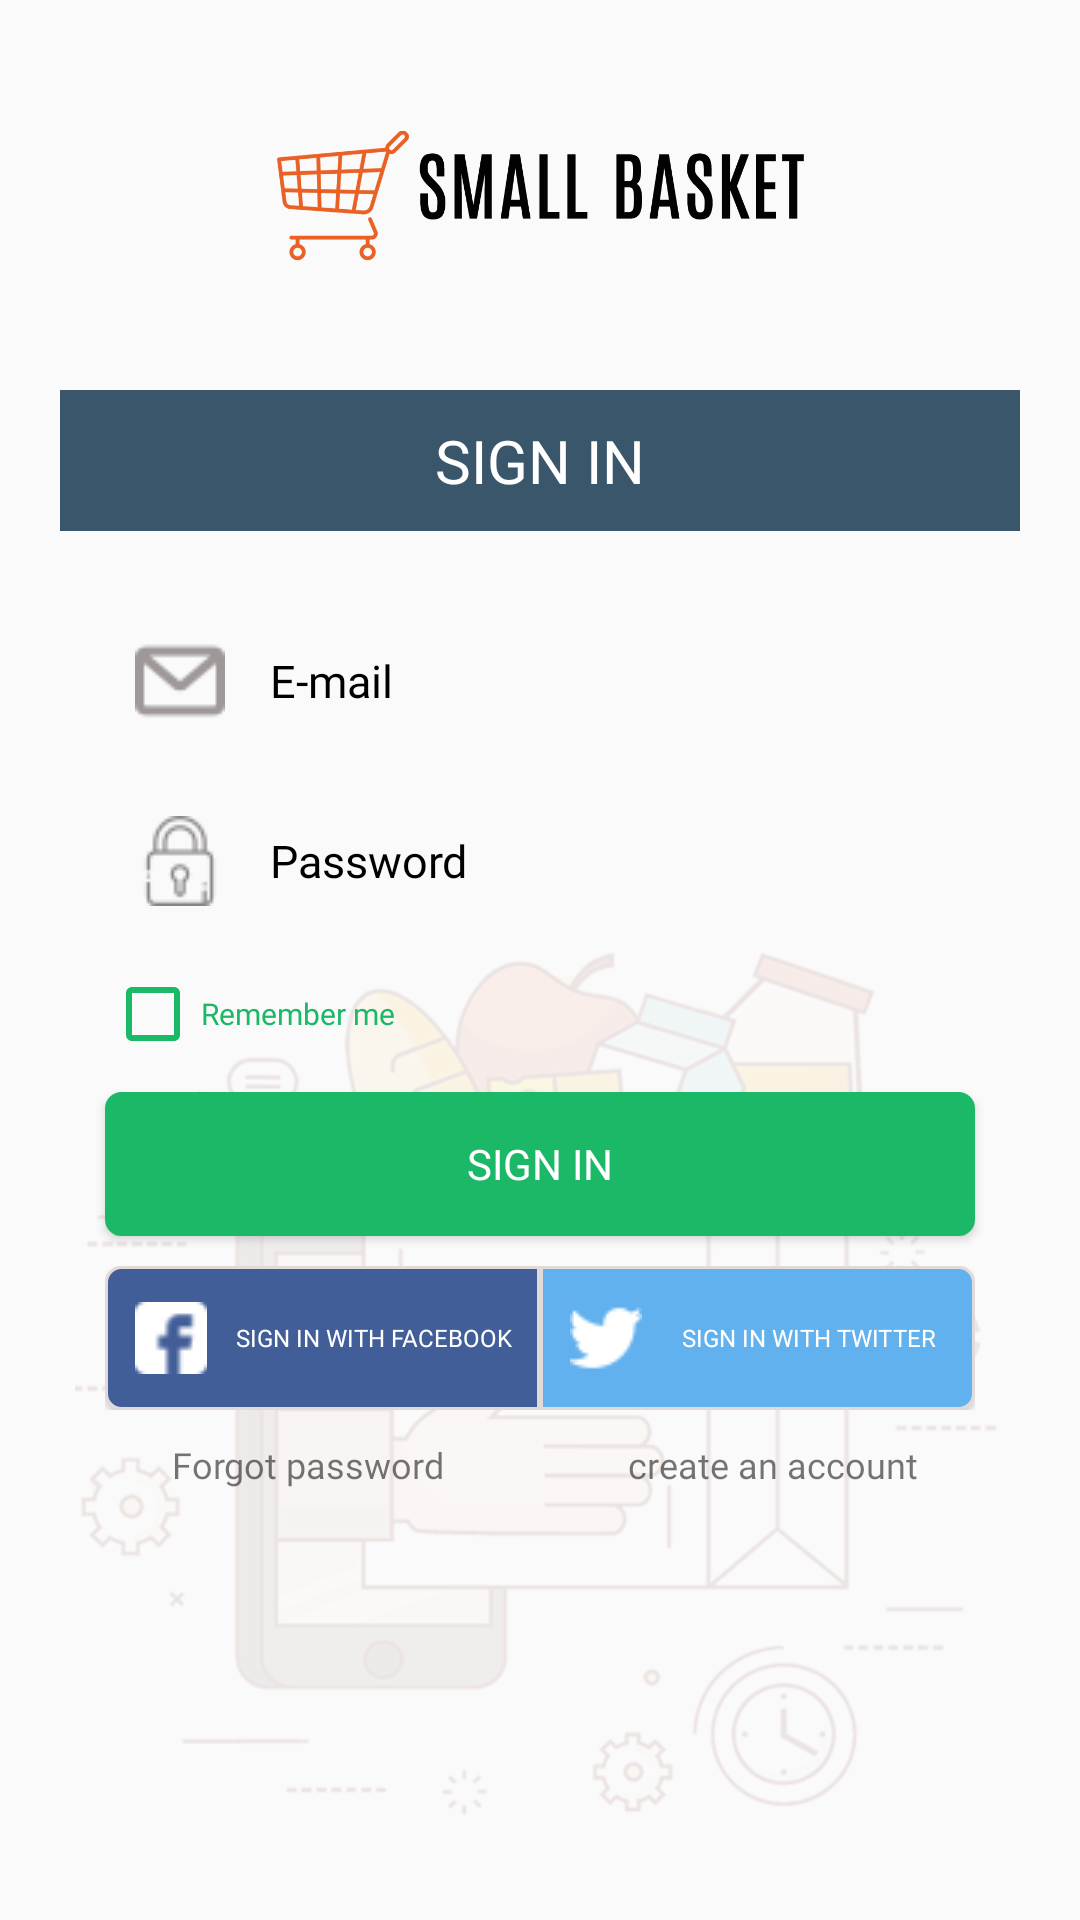

Produce the Android XML layout that renders to this screen, including the resource entries it uses.
<!-- AndroidManifest.xml: application theme AppTheme -->
<!-- res/layout/activity_login.xml -->
<?xml version="1.0" encoding="utf-8"?>
<LinearLayout xmlns:android="http://schemas.android.com/apk/res/android"
    xmlns:app="http://schemas.android.com/apk/res-auto"
    xmlns:tools="http://schemas.android.com/tools"
    android:id="@+id/home_fragment"
    android:layout_width="match_parent"
    android:layout_height="wrap_content"
    android:gravity="center_horizontal"
    android:orientation="vertical">

    <LinearLayout
        android:id="@+id/heading_main"
        android:layout_width="wrap_content"
        android:layout_height="50dp"
        android:layout_margin="40dp"
        android:gravity="center"
        android:orientation="horizontal">

      

        <ImageView
            android:src="@drawable/logo"
            android:layout_width="match_parent"
            android:layout_height="match_parent"/>

    </LinearLayout>

    <TextView

        android:fontFamily="@font/opensansregular"
        android:layout_marginRight="20dp"
        android:layout_marginLeft="20dp"
        android:id="@+id/sign_in_main"
        android:layout_width="match_parent"
        android:layout_height="wrap_content"
        android:background="@color/loginblue"
        android:gravity="center"
        android:text="sign in"
        android:padding="10dp"
        android:textAllCaps="true"
        android:textColor="@color/white"
        android:textSize="20sp" />

    <LinearLayout
        android:layout_width="match_parent"
        android:layout_height="wrap_content"
        android:layout_margin="25dp"
        android:gravity="center_horizontal"
        android:orientation="vertical">

        <EditText
            android:id="@+id/Login_email"
            android:layout_width="match_parent"
            android:layout_height="50dp"
            android:layout_marginLeft="10dp"
            android:layout_marginRight="10dp"
            android:background="@drawable/spinnershape"
            android:drawableLeft="@drawable/mail32"
            android:drawablePadding="15dp"
            android:fontFamily="@font/opensansregular"
            android:hint="E-mail"
            android:padding="10dp"
            android:textColor="@color/black"
            android:textColorHint="@color/black"
            android:textSize="15dp" />

        <EditText
            android:id="@+id/login_password"
            android:layout_width="match_parent"
            android:layout_height="50dp"
            android:layout_marginLeft="10dp"
            android:layout_marginTop="10dp"
            android:layout_marginRight="10dp"
            android:background="@drawable/spinnershape"
            android:drawableLeft="@drawable/password"
            android:drawablePadding="15dp"
            android:fontFamily="@font/opensansregular"
            android:hint="Password"
            android:padding="10dp"
            android:textColor="@color/black"
            android:textColorHint="@color/black"
            android:textSize="15dp" />

        <LinearLayout
            android:layout_width="match_parent"
            android:layout_height="wrap_content"
            android:background="@drawable/bg"
            android:orientation="vertical">

            <CheckBox
                android:id="@+id/login_checkbox"
                android:layout_width="match_parent"
                android:layout_height="wrap_content"
                android:layout_below="@+id/pwd_edt_txt"
                android:layout_marginLeft="10dp"
                android:layout_marginTop="10dp"
                android:checked="false"
                android:fontFamily="@font/opensansregular"
                android:text="Remember me"
                android:textColor="@color/green"
                android:textColorHighlight="@color/green"
                android:textColorLink="@color/green"
                android:textSize="10sp"
                android:theme="@style/checkBoxComponent" />

            <Button
                android:id="@+id/login_button"
                android:layout_width="match_parent"
                android:layout_height="wrap_content"
                android:layout_marginLeft="10dp"
                android:layout_marginTop="10dp"
                android:layout_marginRight="10dp"
                android:background="@drawable/buttonbackground"
                android:fontFamily="@font/opensansregular"
                android:text="Sign in"
                android:textColor="@color/white" />

            <LinearLayout
                android:layout_width="match_parent"
                android:layout_height="wrap_content"
                android:layout_marginLeft="10dp"
                android:layout_marginTop="10dp"
                android:layout_marginRight="10dp"
                android:orientation="horizontal"
                android:weightSum="10">

                <Button
                    android:layout_width="0dp"
                    android:layout_height="wrap_content"
                    android:layout_weight="5"
                    android:background="@drawable/facebookshape"
                    android:drawableLeft="@drawable/facebook"
                    android:fontFamily="@font/opensansregular"
                    android:gravity="center"
                    android:paddingLeft="10dp"
                    android:text="Sign in with facebook"
                    android:textAllCaps="true"
                    android:textColor="@color/white"
                    android:textSize="8sp" />

                <Button
                    android:layout_width="0dp"
                    android:layout_height="wrap_content"
                    android:layout_weight="5"
                    android:background="@drawable/twittershape"
                    android:drawableLeft="@drawable/twitter"
                    android:fontFamily="@font/opensansregular"
                    android:gravity="center"
                    android:paddingLeft="10dp"
                    android:text="Sign in with twitter"
                    android:textAllCaps="true"
                    android:textColor="@color/white"
                    android:textSize="8sp" />
            </LinearLayout>

            <LinearLayout
                android:layout_width="match_parent"
                android:layout_height="wrap_content"
                android:layout_marginTop="10dp"
                android:orientation="horizontal"
                android:weightSum="1">

                <TextView
                    android:id="@+id/forgot"
                    android:layout_width="0dp"
                    android:layout_height="wrap_content"
                    android:layout_weight="0.5"
                    android:fontFamily="@font/opensansregular"
                    android:gravity="center_horizontal"
                    android:text="Forgot password"
                    android:textSize="12sp" />

                <TextView
                    android:id="@+id/register"
                    android:layout_width="0dp"
                    android:layout_height="wrap_content"
                    android:layout_weight="0.5"
                    android:fontFamily="@font/opensansregular"
                    android:gravity="center_horizontal"
                    android:text="create an account"
                    android:textSize="12sp" />
            </LinearLayout>

        </LinearLayout>
    </LinearLayout>

</LinearLayout>
<!-- resources referenced by this layout -->
<resources>
  <color name="black">#000</color>
  <color name="green">#1BB867</color>
  <color name="loginblue">#3A566B</color>
  <color name="white">#ffffff</color>
  <!-- drawable bg: png bitmap (drawable, 155916 bytes) -->
  <!-- drawable buttonbackground (drawable) -->
  <?xml version="1.0" encoding="utf-8"?>
  <shape xmlns:android="http://schemas.android.com/apk/res/android"
      android:shape="rectangle" android:padding="10dp">
      <gradient
          android:angle="90"
          android:centerColor="@color/green"
          android:endColor="@color/green"
          android:startColor="@color/green"
          android:type="linear" />
       <corners
           android:bottomRightRadius="5dp"
           android:bottomLeftRadius="5dp"
           android:topLeftRadius="5dp"
           android:topRightRadius="5dp"/>
      <stroke android:width="1dp" android:color="@color/green" />
  </shape>
  <!-- drawable cart: png bitmap (drawable, 598 bytes) -->
  <!-- drawable facebook: png bitmap (drawable, 635 bytes) -->
  <!-- drawable facebookshape (drawable) -->
  <?xml version="1.0" encoding="utf-8"?>
  <shape xmlns:android="http://schemas.android.com/apk/res/android"
      android:shape="rectangle" android:padding="10dp">
      <gradient
          android:angle="90"
          android:centerColor="@color/facebook"
          android:endColor="@color/facebook"
          android:startColor="@color/facebook"
          android:type="linear" />
      <corners
  
          android:bottomLeftRadius="5dp"
          android:topLeftRadius="5dp"
        />
      <stroke android:width="1dp" android:color="@color/editextbackground" />
  </shape>
  <!-- drawable logo: png bitmap (drawable, 22198 bytes) -->
  <!-- drawable mail32: png bitmap (drawable, 893 bytes) -->
  <!-- drawable password: png bitmap (drawable, 1210 bytes) -->
  <!-- drawable twitter: png bitmap (drawable, 608 bytes) -->
  <!-- drawable twittershape (drawable) -->
  <?xml version="1.0" encoding="utf-8"?>
  <shape xmlns:android="http://schemas.android.com/apk/res/android"
      android:shape="rectangle" android:padding="10dp">
      <gradient
          android:angle="90"
          android:centerColor="@color/twittershape"
          android:endColor="@color/twittershape"
          android:startColor="@color/twittershape"
          android:type="linear" />
      <corners
  
          android:bottomRightRadius="5dp"
          android:topRightRadius="5dp"
          />
      <stroke android:width="1dp" android:color="@color/editextbackground" />
  </shape>
  <style name="checkBoxComponent" parent="AppTheme">
          //Checked color
          <item name="colorAccent">@color/green</item>
          //Checkbox border color
          <item name="android:textColorSecondary">@color/green</item>
      </style>
  <style name="AppTheme" parent="Theme.AppCompat.Light.NoActionBar">
          
          <item name="colorPrimary">@color/colorPrimary</item>
          <item name="colorPrimaryDark">@color/colorPrimaryDark</item>
          <item name="colorAccent">@color/colorAccent</item>
       
          <item name="android:textColorSecondary">@color/black</item>
  
      </style>
  <color name="facebook">#425E98</color>
  <color name="editextbackground">#E2DADA</color>
  <color name="twittershape">#61B1EE</color>
  <color name="colorPrimary">#DA4242</color>
  <color name="colorPrimaryDark">#00574B</color>
  <color name="colorAccent">#D81B60</color>
</resources>
